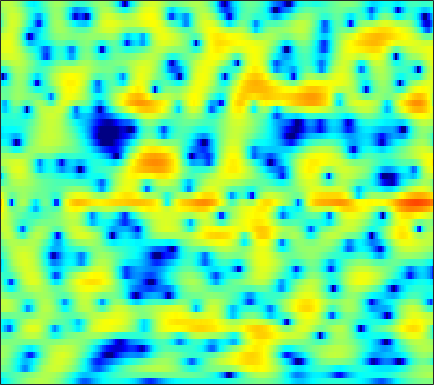

The table this chart was drawn from, first rows:
-6.7025, -6.0764, -5.2813, -4.5147, -3.9496, -3.2119, -2.495, -1.9699, -1.298, -0.66803, -0.087613, 0.31076, 0.78788, 1.1928, 1.4541, 1.7379, 1.9483, 2.0548, 2.129, 2.1235, 2.0371, 1.9162, 1.6896, 1.3793
-4.282, -3.866, -3.386, -2.977, -2.707, -2.387, -2.097, -1.89, -1.612, -1.325, -1.015, -0.7639, -0.4053, -0.02459, 0.2694, 0.6571, 1.024, 1.275, 1.564, 1.789, 1.936, 1.989, 1.979, 1.869
-0.5349, -0.68, -0.987, -1.445, -1.908, -2.707, -3.745, -4.722, -6.312, -8.24, -10.21, -11.05, -10.28, -8.063, -6.282, -4.165, -2.402, -1.29, -0.0398, 0.9745, 1.784, 2.267, 2.765, 3.104
0.6507, 0.3815, -0.1137, -0.7636, -1.361, -2.309, -3.414, -4.348, -5.692, -7.04, -8.173, -8.685, -8.675, -7.931, -7.045, -5.651, -4.202, -3.131, -1.79, -0.5723, 0.4992, 1.199, 1.991, 2.623
1.457, 1.257, 0.8523, 0.2882, -0.2413, -1.092, -2.117, -3.015, -4.414, -6.064, -8.066, -9.864, -12.7, -15.36, -15.31, -12.28, -8.874, -6.714, -4.322, -2.368, -0.7687, 0.2326, 1.339, 2.214
1.102, 1.055, 0.888, 0.5962, 0.2967, -0.2072, -0.828, -1.367, -2.178, -3.088, -4.091, -4.856, -5.768, -6.299, -6.292, -5.706, -4.655, -3.742, -2.532, -1.412, -0.4256, 0.2241, 0.9724, 1.591
-0.1876, -0.1202, -0.0689, -0.04283, -0.04555, -0.071, -0.1207, -0.1678, -0.2381, -0.3089, -0.3823, -0.4258, -0.4739, -0.4892, -0.4696, -0.4027, -0.2962, -0.2024, -0.08061, 0.02048, 0.08383, 0.1067, 0.1131, 0.1241
-2.054, -2.108, -2.137, -2.009, -1.774, -1.293, -0.6548, -0.1335, 0.5452, 1.167, 1.691, 2.023, 2.369, 2.594, 2.666, 2.636, 2.461, 2.21, 1.718, 1.029, 0.1012, -0.7537, -2.08, -3.482
-5.863, -6.949, -9.352, -12.77, -13.62, -9.683, -5.604, -3.264, -0.9028, 0.8369, 2.133, 2.873, 3.592, 4.059, 4.258, 4.32, 4.136, 3.83, 3.18, 2.201, 0.8404, -0.4952, -2.869, -6.134
-5.374, -5.553, -6.168, -6.724, -6.601, -5.571, -4.033, -2.867, -1.435, -0.219, 0.7717, 1.372, 1.989, 2.438, 2.673, 2.883, 2.955, 2.898, 2.667, 2.251, 1.684, 1.179, 0.4493, -0.28
-1.293, -1.136, -1.009, -0.9307, -0.8792, -0.8066, -0.7201, -0.6812, -0.6992, -0.7854, -0.868, -0.9017, -0.8334, -0.558, -0.228, 0.3192, 0.87, 1.247, 1.639, 1.833, 1.843, 1.734, 1.479, 1.104
2.355, 2.424, 2.463, 2.389, 2.207, 1.773, 1.162, 0.5476, -0.5708, -2.209, -4.614, -7.087, -10.83, -10.42, -7.369, -3.833, -1.387, -0.07967, 1.157, 1.943, 2.332, 2.38, 2.172, 1.656
2.718, 2.723, 2.622, 2.398, 2.166, 1.758, 1.182, 0.6383, -0.2541, -1.375, -2.72, -3.752, -4.72, -4.546, -3.697, -2.175, -0.6877, 0.2388, 1.14, 1.703, 1.959, 1.949, 1.652, 1.041
0.8013, 0.5809, 0.2054, -0.1639, -0.3686, -0.5325, -0.631, -0.6689, -0.6758, -0.6327, -0.5642, -0.5026, -0.3519, -0.08188, 0.17, 0.5364, 0.8894, 1.125, 1.345, 1.411, 1.318, 1.168, 0.8414, 0.3973
-1.144, -2.048, -3.4, -4.721, -5.426, -5.489, -4.51, -3.452, -2.041, -0.8008, 0.2141, 0.8333, 1.485, 1.962, 2.218, 2.434, 2.485, 2.417, 2.212, 1.869, 1.374, 0.9324, 0.2983, -0.3221
-2.046, -3.346, -5.719, -9.571, -14.03, -14.54, -8.389, -5.129, -2.067, 0.06961, 1.593, 2.452, 3.29, 3.801, 4.004, 4.056, 3.877, 3.572, 2.944, 2.059, 0.9019, -0.1808, -1.908, -3.932
-3.084, -3.174, -3.308, -3.272, -3.072, -2.513, -1.528, -0.6272, 0.5878, 1.719, 2.66, 3.204, 3.703, 3.955, 3.982, 3.786, 3.34, 2.845, 1.926, 0.7103, -0.8204, -2.223, -4.533, -7.497
-6.678, -5.221, -3.632, -2.244, -1.338, -0.309, 0.6464, 1.313, 2.098, 2.741, 3.243, 3.498, 3.656, 3.627, 3.463, 3.03, 2.361, 1.718, 0.6665, -0.6086, -2.041, -3.18, -4.709, -6.101
-7.197, -5.315, -3.166, -1.463, -0.4305, 0.7715, 1.753, 2.346, 2.995, 3.472, 3.761, 3.862, 3.84, 3.604, 3.283, 2.671, 1.811, 0.9989, -0.299, -1.888, -3.774, -5.362, -7.637, -9.84
-3.915, -2.878, -1.481, -0.2334, 0.5618, 1.511, 2.288, 2.751, 3.228, 3.558, 3.721, 3.736, 3.617, 3.303, 2.936, 2.274, 1.374, 0.5093, -0.8977, -2.642, -4.858, -6.898, -10.4, -15.42
-2.392, -1.454, -0.3765, 0.5145, 1.124, 1.769, 2.243, 2.53, 2.798, 2.953, 3.026, 3.016, 2.902, 2.686, 2.43, 1.922, 1.236, 0.5767, -0.5253, -1.838, -3.37, -4.63, -6.334, -7.878
-1.124, -0.1572, 0.8075, 1.446, 1.785, 2.003, 2.007, 1.942, 1.792, 1.657, 1.63, 1.69, 1.822, 1.967, 2.022, 1.946, 1.684, 1.345, 0.667, -0.2658, -1.438, -2.494, -4.084, -5.851
1.331, 2.077, 2.66, 2.889, 2.727, 2.159, 1.197, 0.156, -1.465, -2.95, -3.378, -2.719, -1.203, 0.2313, 1.08, 1.904, 2.309, 2.385, 2.211, 1.672, 0.8031, -0.09519, -1.718, -3.965
2.884, 3.08, 3.076, 2.714, 2.179, 1.083, -0.5989, -2.382, -5.781, -10.91, -13.46, -9.495, -5.219, -2.521, -1.144, 0.1218, 0.9328, 1.283, 1.482, 1.425, 1.111, 0.7408, 0.08809, -0.6827
3.402, 3.166, 2.737, 2.076, 1.523, 0.5937, -0.4704, -1.301, -2.43, -3.294, -3.737, -3.693, -3.3, -2.757, -2.285, -1.773, -1.309, -1.018, -0.734, -0.5069, -0.3878, -0.3495, -0.3299, -0.334
4.47, 3.884, 3.023, 2.146, 1.517, 0.7157, 0.02914, -0.4268, -0.9816, -1.474, -1.94, -2.296, -2.75, -3.188, -3.445, -3.64, -3.614, -3.384, -2.913, -2.399, -1.899, -1.594, -1.282, -1.025
6.234, 5.042, 3.302, 1.565, 0.4048, -0.423, -0.5664, -0.3977, -0.1196, -0.1014, -0.4152, -0.9667, -2.163, -3.982, -5.909, -8.656, -9.551, -8.084, -5.474, -3.556, -2.389, -1.934, -1.804, -2.039
7.314, 5.529, 2.327, -2.598, -9.345, -15.91, -4.881, -1.685, 0.5779, 1.644, 1.857, 1.57, 0.5548, -1.209, -3.05, -5.79, -6.799, -5.434, -3.148, -1.484, -0.7211, -0.7059, -1.465, -3.425
4.435, 3.35, 1.689, 0.1424, -0.8582, -1.329, -0.9974, -0.3703, 0.3963, 0.9501, 1.153, 1.116, 0.8005, 0.3071, -0.131, -0.6564, -0.9674, -1.047, -0.9986, -0.9735, -1.078, -1.304, -1.841, -2.63
1.354, 1.057, 0.7813, 0.6006, 0.5576, 0.5926, 0.7444, 0.8867, 1.087, 1.218, 1.251, 1.185, 1.008, 0.738, 0.503, 0.1669, -0.1406, -0.371, -0.6278, -0.8881, -1.137, -1.333, -1.602, -1.847
-3.027, -2.205, -1.005, -0.03167, 0.6111, 1.246, 1.745, 1.99, 2.205, 2.269, 2.203, 2.063, 1.781, 1.393, 1.07, 0.6041, 0.1295, -0.2008, -0.6133, -0.9433, -1.233, -1.425, -1.655, -1.851
-8.209, -4.691, -1.75, 0.2227, 1.26, 2.282, 2.945, 3.275, 3.487, 3.485, 3.264, 2.977, 2.413, 1.683, 1.028, 0.09085, -0.8513, -1.455, -2.072, -2.409, -2.551, -2.6, -2.694, -2.898
-1.089, -0.1964, 1.001, 2.113, 2.77, 3.482, 3.934, 4.148, 4.225, 4.08, 3.678, 3.205, 2.287, 1.016, -0.2562, -2.378, -5.066, -7.184, -8.784, -7.913, -6.269, -5.344, -4.723, -4.821
1.787, 2.091, 2.515, 2.913, 3.175, 3.456, 3.642, 3.707, 3.688, 3.519, 3.169, 2.742, 1.914, 0.6797, -0.5712, -2.865, -6.09, -9.135, -11.7, -9.333, -6.597, -5.326, -4.532, -4.687
1.189, 1.313, 1.419, 1.411, 1.385, 1.289, 1.24, 1.226, 1.297, 1.418, 1.541, 1.568, 1.476, 1.172, 0.8226, 0.1781, -0.5059, -0.9654, -1.307, -1.329, -1.153, -1.022, -1.007, -1.24
-1.691, -1.671, -1.902, -2.417, -3.017, -3.974, -4.901, -5.22, -4.837, -3.679, -2.314, -1.355, -0.3139, 0.4665, 0.8736, 1.266, 1.51, 1.634, 1.759, 1.853, 1.91, 1.921, 1.862, 1.71
-5.167, -5.068, -5.412, -6.327, -7.569, -10.24, -15.47, -25.79, -18.51, -10.64, -6.577, -4.513, -2.477, -0.9772, -0.1108, 0.8064, 1.49, 1.899, 2.308, 2.606, 2.804, 2.887, 2.925, 2.867
-6.984, -6.631, -6.53, -6.895, -7.337, -8.218, -9.005, -9.246, -8.681, -7.256, -5.549, -4.301, -2.802, -1.53, -0.6892, 0.2477, 1.036, 1.526, 2.071, 2.489, 2.791, 2.941, 3.047, 3.05
-6.351, -6.008, -5.725, -5.619, -5.613, -5.619, -5.579, -5.454, -5.128, -4.602, -3.914, -3.317, -2.467, -1.594, -0.9533, -0.1336, 0.6261, 1.139, 1.744, 2.236, 2.608, 2.81, 2.963, 3
-4.559, -4.495, -4.421, -4.315, -4.284, -4.194, -4.142, -4.085, -4.018, -3.921, -3.726, -3.489, -3.01, -2.315, -1.71, -0.8034, 0.0956, 0.7303, 1.473, 2.081, 2.551, 2.807, 3.024, 3.092
-3.466, -3.798, -4.004, -3.895, -3.766, -3.52, -3.457, -3.563, -3.928, -4.595, -5.431, -5.989, -6.107, -5.176, -3.98, -2.224, -0.6647, 0.3347, 1.377, 2.154, 2.696, 2.984, 3.237, 3.346
-5.573, -7.474, -7.854, -6.133, -4.549, -3.16, -2.396, -2.345, -2.946, -4.469, -7.461, -11.71, -32.47, -11.64, -6.708, -2.881, -0.523, 0.6398, 1.718, 2.324, 2.599, 2.673, 2.696, 2.8
-5.274, -8.36, -8.948, -5.574, -3.35, -1.44, -0.3231, 0.06143, 0.006947, -0.5311, -1.403, -2.025, -2.394, -1.953, -1.212, -0.08099, 0.7892, 1.214, 1.391, 1.089, 0.2612, -0.7312, -2.285, -3.007
-0.5585, -1.026, -1.167, -0.9204, -0.4751, 0.1869, 0.6497, 0.9238, 1.076, 0.9837, 0.7191, 0.4909, 0.1924, -0.07287, -0.1878, -0.417, -0.6022, -0.7432, -1.158, -1.889, -3.202, -4.816, -8.376, -12.06
-1.278, -1.443, -1.371, -0.9663, -0.5915, -0.004779, 0.4953, 0.7455, 0.9262, 0.862, 0.5492, 0.1223, -0.6704, -1.665, -2.544, -3.731, -4.609, -4.912, -4.714, -4.2, -3.711, -3.396, -2.931, -2.236
-6.204, -6.527, -5.716, -3.94, -2.66, -1.187, -0.03454, 0.5058, 0.885, 0.8806, 0.4719, -0.1435, -1.435, -3.356, -5.458, -9.565, -16.93, -19.19, -11.21, -6.857, -4.172, -2.723, -1.175, 0.1091
-14.78, -21.6, -12.68, -6.858, -4.147, -1.765, -0.237, 0.5327, 1.075, 1.164, 0.8287, 0.3322, -0.6806, -2.133, -3.48, -5.428, -6.981, -7.312, -6.308, -4.609, -2.958, -1.848, -0.5411, 0.6137
-4.441, -4.284, -3.481, -2.184, -1.132, 0.05066, 0.9304, 1.403, 1.732, 1.751, 1.483, 1.125, 0.4739, -0.3587, -1.024, -1.844, -2.518, -2.851, -2.98, -2.819, -2.414, -1.97, -1.26, -0.4908
0.1796, 0.5188, 1.016, 1.534, 1.913, 2.304, 2.575, 2.667, 2.63, 2.405, 2.008, 1.598, 0.9317, 0.1494, -0.4745, -1.368, -2.291, -2.971, -3.825, -4.546, -4.927, -4.866, -4.389, -3.52
2.686, 3.025, 3.366, 3.579, 3.666, 3.702, 3.584, 3.372, 2.97, 2.421, 1.744, 1.152, 0.2617, -0.6674, -1.424, -2.607, -3.971, -5.158, -7.224, -9.994, -13.42, -14.84, -12.17, -8.636
3.9, 4.166, 4.397, 4.476, 4.414, 4.18, 3.733, 3.269, 2.454, 1.449, 0.2927, -0.6181, -1.818, -2.917, -3.673, -4.572, -5.562, -6.427, -7.997, -10.13, -12.47, -13.13, -11.25, -8.373
4.009, 4.292, 4.556, 4.639, 4.549, 4.157, 3.466, 2.739, 1.44, -0.2766, -2.444, -4.303, -6.783, -8.541, -8.845, -8.164, -7.333, -6.912, -6.512, -6.25, -5.945, -5.567, -4.816, -3.88
2.663, 3.234, 3.81, 4.117, 4.146, 3.873, 3.219, 2.422, 0.9214, -1.203, -4.178, -7.22, -13.23, -22.16, -17.13, -11.76, -8.939, -7.538, -6.135, -4.976, -3.939, -3.206, -2.226, -1.349
-0.2528, 1.06, 2.38, 3.223, 3.554, 3.644, 3.292, 2.746, 1.628, 0.103, -1.774, -3.35, -5.401, -7.079, -7.892, -8.374, -8.388, -8.081, -7.254, -5.91, -4.309, -3.144, -1.742, -0.5603
-2.591, -0.4942, 1.491, 2.768, 3.355, 3.714, 3.635, 3.331, 2.627, 1.613, 0.3367, -0.7821, -2.452, -4.321, -5.925, -8.54, -12.23, -15.89, -15.83, -10.43, -6.426, -4.21, -2.041, -0.4773
-1.017, 0.2893, 1.677, 2.662, 3.147, 3.446, 3.415, 3.18, 2.63, 1.817, 0.7747, -0.1396, -1.547, -3.154, -4.509, -6.571, -8.763, -10.08, -9.927, -7.738, -5.189, -3.508, -1.706, -0.3892
0.7656, 1.383, 2.068, 2.551, 2.757, 2.809, 2.616, 2.31, 1.694, 0.8809, -0.09136, -0.8852, -1.988, -3.047, -3.755, -4.536, -4.953, -5.006, -4.625, -3.841, -2.803, -1.982, -0.9523, -0.09943
1.82, 2.135, 2.441, 2.572, 2.541, 2.333, 1.892, 1.418, 0.5776, -0.4803, -1.734, -2.758, -4.121, -5.301, -5.909, -6.154, -5.809, -5.22, -4.234, -3.136, -2.043, -1.272, -0.3432, 0.4155
